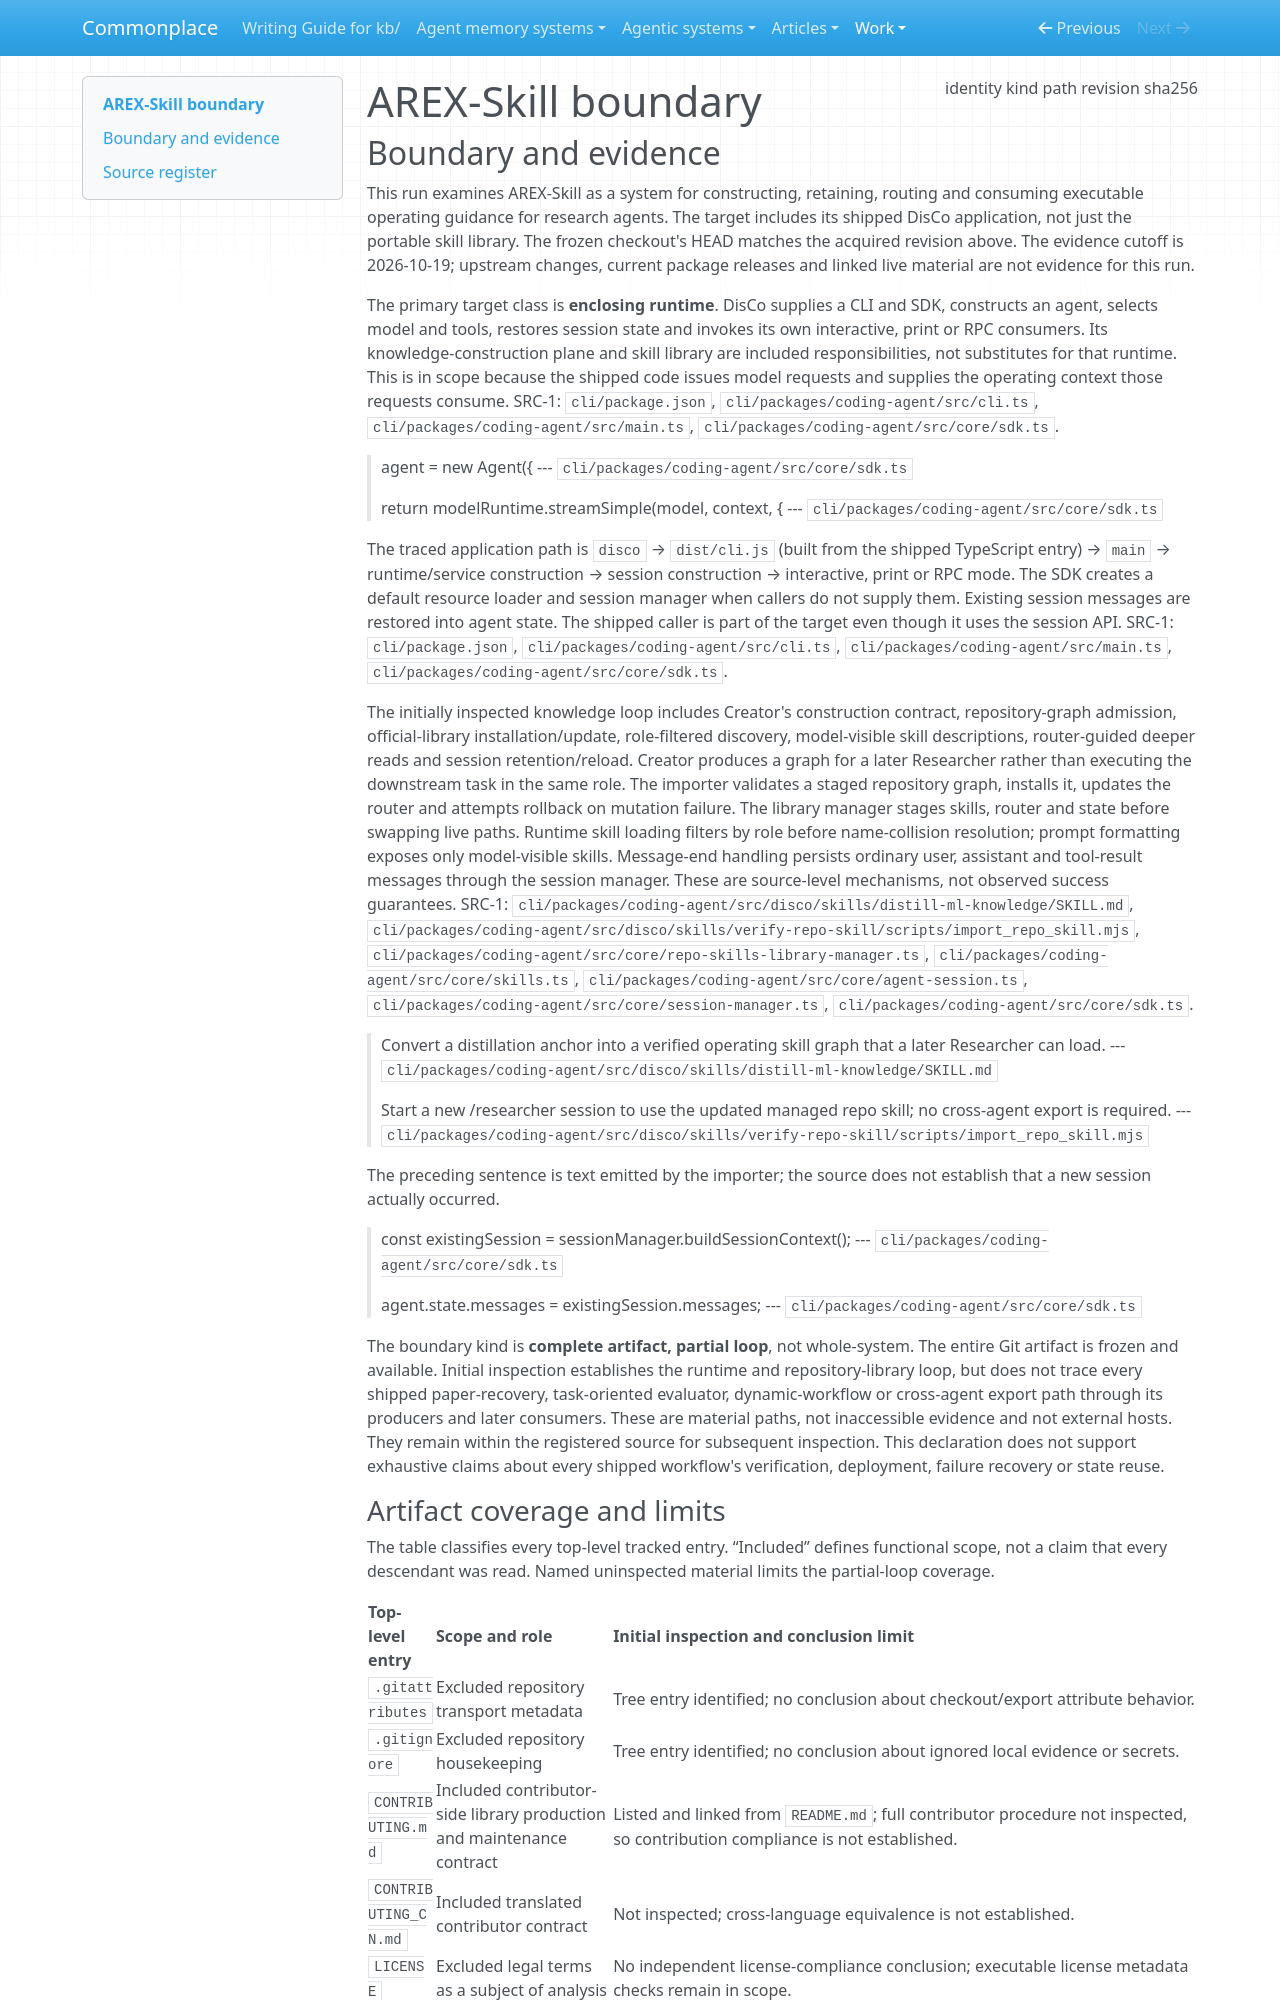

repository: zby/commonplace · page: work/agentic-system-completion/evidence/publications/arex-skill/AAS-2026-10-19-arex-skill-089a5ed7476f-01/boundary/index.html · generator: mkdocs

---
type: agentic-system-analyses/types/agentic-system-boundary.md
description: "AREX-Skill's library and shipped DisCo runtime at ac3fe1afa80fb9a09775ecfb2b6cc3ba850a2db6, with partial loop coverage."
run-id: AAS-2026-10-19-arex-skill-089a5ed7476f-01
result-disposition: complete
target-class: enclosing runtime
boundary-kind: complete artifact, partial loop
reviewed-boundary: ac3fe1afa80fb9a09775ecfb2b6cc3ba850a2db6
analysis-cutoff: "2026-10-19"
evidence-tier: code-grounded
source:
  identity: https://github.com/VectorSpaceLab/AREX-Skill
  kind: git
  path: /media/zby/2b5e98b6-baf0-4e97-90d2-03321ea23372/outputs/commonplace-worktrees/batch-23-arex-skill/related-systems/VectorSpaceLab--AREX-Skill
  revision: ac3fe1afa80fb9a09775ecfb2b6cc3ba850a2db6
  sha256: null
---

# AREX-Skill boundary

## Boundary and evidence

This run examines AREX-Skill as a system for constructing, retaining, routing and consuming executable operating guidance for research agents. The target includes its shipped DisCo application, not just the portable skill library. The frozen checkout's HEAD matches the acquired revision above. The evidence cutoff is 2026-10-19; upstream changes, current package releases and linked live material are not evidence for this run.

The primary target class is **enclosing runtime**. DisCo supplies a CLI and SDK, constructs an agent, selects model and tools, restores session state and invokes its own interactive, print or RPC consumers. Its knowledge-construction plane and skill library are included responsibilities, not substitutes for that runtime. This is in scope because the shipped code issues model requests and supplies the operating context those requests consume. SRC-1: `cli/package.json`, `cli/packages/coding-agent/src/cli.ts`, `cli/packages/coding-agent/src/main.ts`, `cli/packages/coding-agent/src/core/sdk.ts`.

> agent = new Agent({
> --- `cli/packages/coding-agent/src/core/sdk.ts`

> return modelRuntime.streamSimple(model, context, {
> --- `cli/packages/coding-agent/src/core/sdk.ts`

The traced application path is `disco` → `dist/cli.js` (built from the shipped TypeScript entry) → `main` → runtime/service construction → session construction → interactive, print or RPC mode. The SDK creates a default resource loader and session manager when callers do not supply them. Existing session messages are restored into agent state. The shipped caller is part of the target even though it uses the session API. SRC-1: `cli/package.json`, `cli/packages/coding-agent/src/cli.ts`, `cli/packages/coding-agent/src/main.ts`, `cli/packages/coding-agent/src/core/sdk.ts`.

The initially inspected knowledge loop includes Creator's construction contract, repository-graph admission, official-library installation/update, role-filtered discovery, model-visible skill descriptions, router-guided deeper reads and session retention/reload. Creator produces a graph for a later Researcher rather than executing the downstream task in the same role. The importer validates a staged repository graph, installs it, updates the router and attempts rollback on mutation failure. The library manager stages skills, router and state before swapping live paths. Runtime skill loading filters by role before name-collision resolution; prompt formatting exposes only model-visible skills. Message-end handling persists ordinary user, assistant and tool-result messages through the session manager. These are source-level mechanisms, not observed success guarantees. SRC-1: `cli/packages/coding-agent/src/disco/skills/distill-ml-knowledge/SKILL.md`, `cli/packages/coding-agent/src/disco/skills/verify-repo-skill/scripts/import_repo_skill.mjs`, `cli/packages/coding-agent/src/core/repo-skills-library-manager.ts`, `cli/packages/coding-agent/src/core/skills.ts`, `cli/packages/coding-agent/src/core/agent-session.ts`, `cli/packages/coding-agent/src/core/session-manager.ts`, `cli/packages/coding-agent/src/core/sdk.ts`.

> Convert a distillation anchor into a verified operating skill
> graph that a later Researcher can load.
> --- `cli/packages/coding-agent/src/disco/skills/distill-ml-knowledge/SKILL.md`

> Start a new /researcher session to use the updated managed repo skill; no cross-agent export is required.
> --- `cli/packages/coding-agent/src/disco/skills/verify-repo-skill/scripts/import_repo_skill.mjs`

The preceding sentence is text emitted by the importer; the source does not establish that a new session actually occurred.

> const existingSession = sessionManager.buildSessionContext();
> --- `cli/packages/coding-agent/src/core/sdk.ts`

> agent.state.messages = existingSession.messages;
> --- `cli/packages/coding-agent/src/core/sdk.ts`

The boundary kind is **complete artifact, partial loop**, not whole-system. The entire Git artifact is frozen and available. Initial inspection establishes the runtime and repository-library loop, but does not trace every shipped paper-recovery, task-oriented evaluator, dynamic-workflow or cross-agent export path through its producers and later consumers. These are material paths, not inaccessible evidence and not external hosts. They remain within the registered source for subsequent inspection. This declaration does not support exhaustive claims about every shipped workflow's verification, deployment, failure recovery or state reuse.
